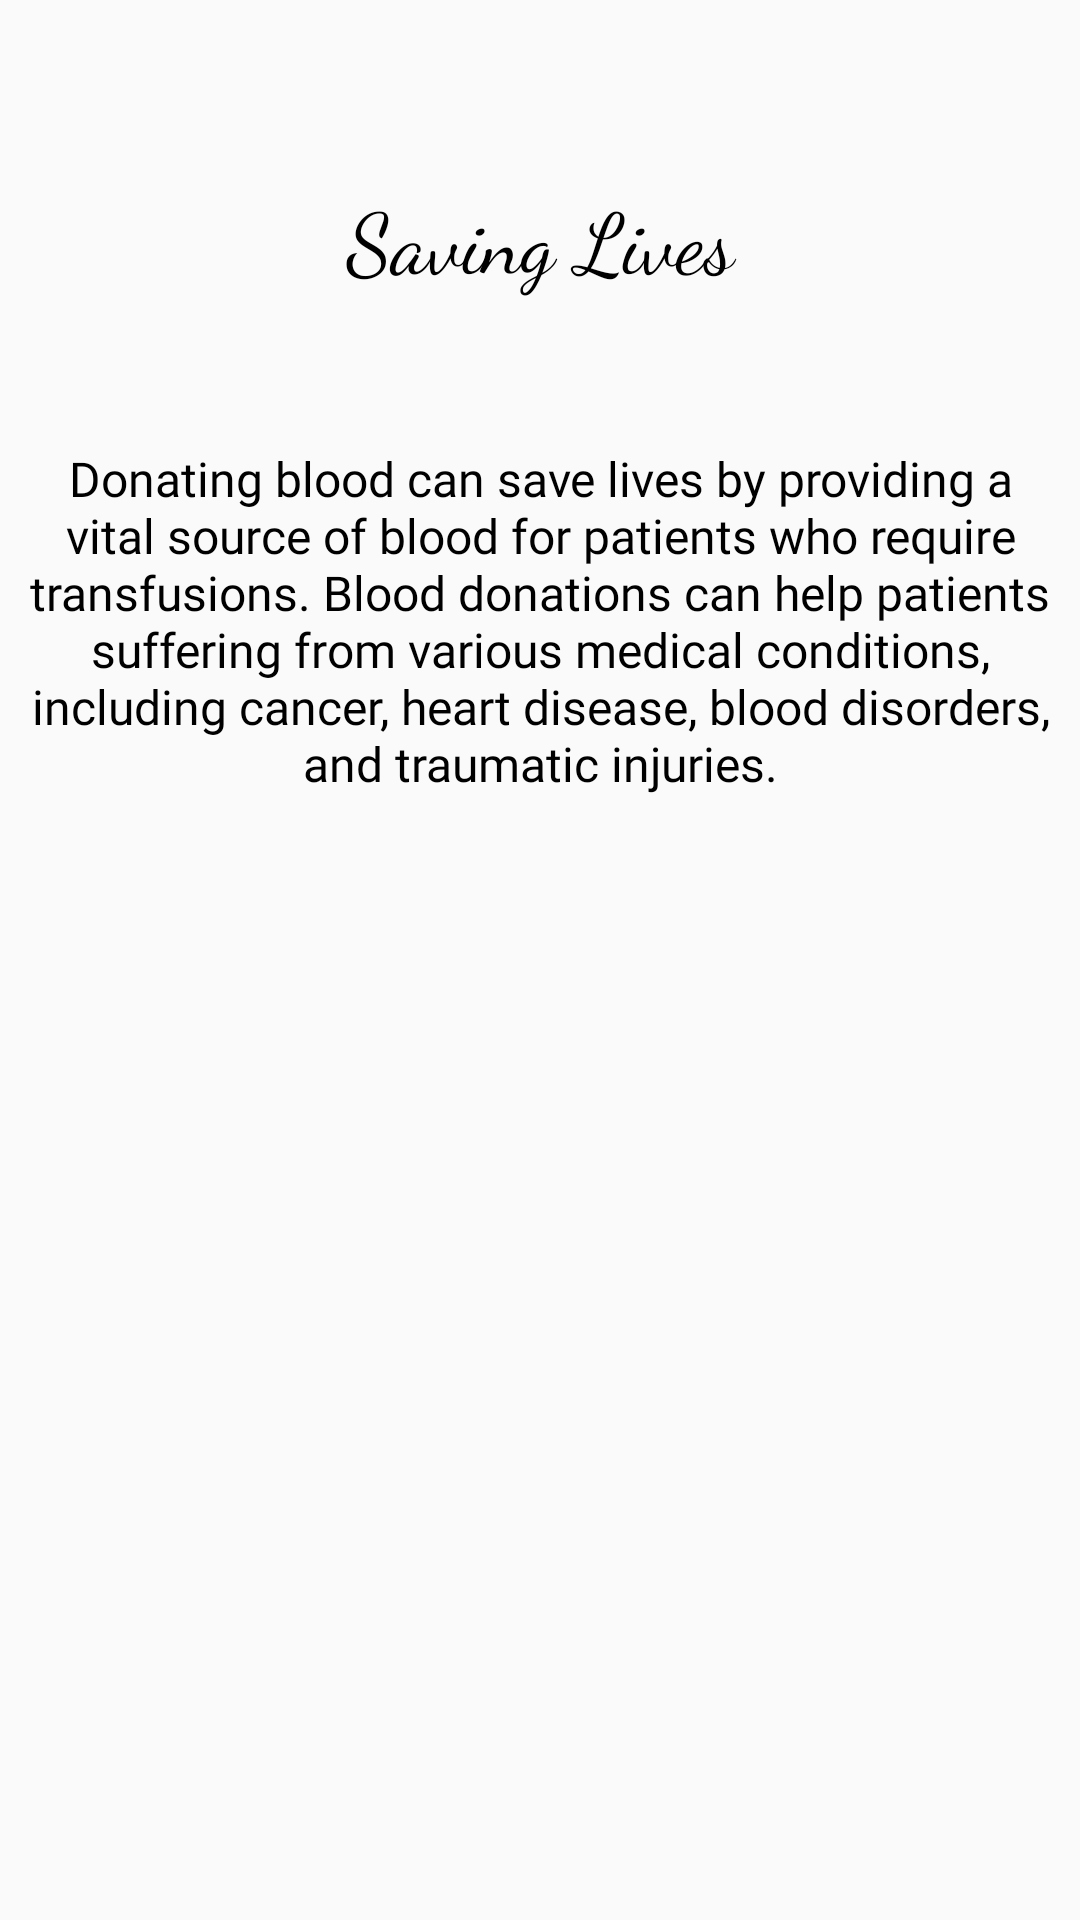

Layout XML and referenced resources for this Android screen:
<!-- AndroidManifest.xml: application theme Theme.EDonator.NoActionBar -->
<!-- res/layout/slider_layout.xml -->
<?xml version="1.0" encoding="utf-8"?>
<LinearLayout xmlns:android="http://schemas.android.com/apk/res/android"
    xmlns:app="http://schemas.android.com/apk/res-auto"
    android:layout_width="match_parent"
    android:layout_height="match_parent"
    android:orientation="vertical">


    <ImageView
        android:id="@+id/titleImage"
        android:layout_width="match_parent"
        android:layout_height="wrap_content"
        app:srcCompat="@drawable/dono12"
        android:layout_marginTop="10dp"
        />

    <TextView
        android:id="@+id/textTittle"
        android:layout_width="match_parent"
        android:layout_height="wrap_content"
        android:layout_marginTop="50dp"
        android:fontFamily="cursive"
        android:text="@string/heading_one"
        android:textAlignment="center"
        android:textColor="@color/black"
        android:textSize="28sp" />

    <TextView
        android:id="@+id/textDescription"
        android:layout_width="match_parent"
        android:layout_height="wrap_content"
        android:layout_marginTop="50dp"
        android:fontFamily="@font/poppins"
        android:text="@string/desc_one"
        android:textAlignment="center"
        android:textColor="@color/black"
        android:textSize="16sp" />
</LinearLayout>
<!-- resources referenced by this layout -->
<resources>
  <color name="black">#FF000000</color>
  <string name="desc_one">Donating blood can save lives by providing a vital source of blood for patients who require transfusions. Blood donations can help patients suffering from various medical conditions, including cancer, heart disease, blood disorders, and traumatic injuries.</string>
  <string name="heading_one">Saving Lives</string>
  <style name="Theme.EDonator.NoActionBar" parent="Theme.AppCompat.Light.NoActionBar">
          <item name="windowActionBar">false</item>
          <item name="windowNoTitle">true</item>
      </style>
</resources>
